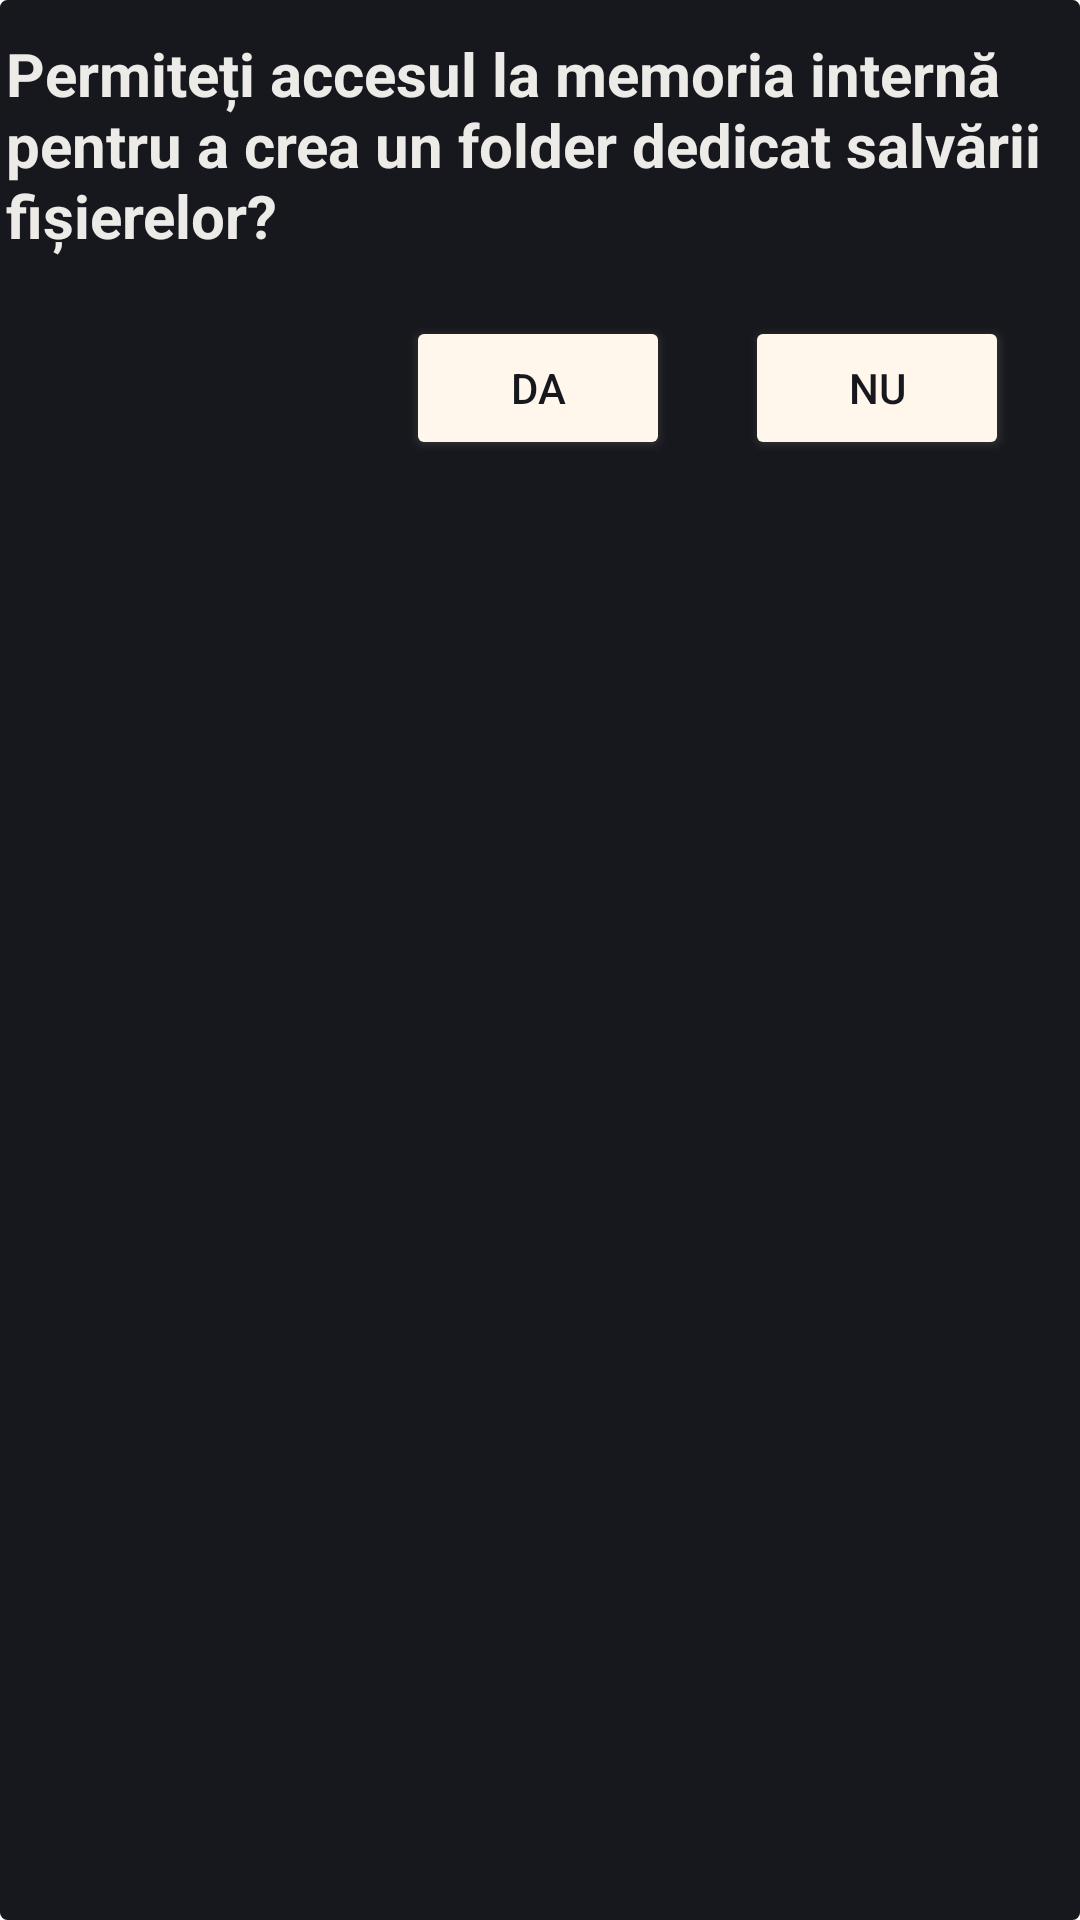

Layout XML and referenced resources for this Android screen:
<!-- AndroidManifest.xml: application theme Theme.Login -->
<!-- res/layout/all_files_access_permission.xml -->
<?xml version="1.0" encoding="utf-8"?>
<androidx.constraintlayout.widget.ConstraintLayout xmlns:android="http://schemas.android.com/apk/res/android"
    xmlns:app="http://schemas.android.com/apk/res-auto"
    android:layout_width="match_parent"
    android:layout_height="match_parent"
    android:background="@drawable/rounded_corner_internet_warning">

    <TextView
        android:id="@+id/requestDescription"
        android:layout_width="wrap_content"
        android:layout_height="wrap_content"
        android:layout_marginLeft="1dp"
        android:layout_marginTop="10dp"
        android:text="Permiteți accesul la memoria internă pentru a crea un folder dedicat salvării fișierelor?"
        android:textColor="@color/desert_storm"
        android:textSize="20sp"
        android:textStyle="bold"
        app:layout_constraintEnd_toEndOf="parent"
        app:layout_constraintHorizontal_bias="0.196"
        app:layout_constraintStart_toStartOf="parent"
        app:layout_constraintTop_toTopOf="parent" />

    <Button
        android:id="@+id/denyAccessButton"
        android:layout_width="wrap_content"
        android:layout_height="wrap_content"
        android:layout_marginTop="20dp"
        android:backgroundTint="@color/floral_white"
        android:outlineSpotShadowColor="@color/floral_white"
        android:text="Nu"
        android:textColor="@color/black_russian"
        app:cornerRadius="2dp"
        app:layout_constraintEnd_toEndOf="parent"
        app:layout_constraintHorizontal_bias="0.916"
        app:layout_constraintStart_toStartOf="parent"
        app:layout_constraintTop_toBottomOf="@+id/requestDescription" />

    <Button
        android:id="@+id/confirmAccessButton"
        android:layout_width="wrap_content"
        android:layout_height="wrap_content"
        android:layout_marginTop="20dp"
        android:backgroundTint="@color/floral_white"
        android:outlineSpotShadowColor="@color/floral_white"
        android:text="Da"
        android:textColor="@color/black_russian"
        app:cornerRadius="2dp"
        app:layout_constraintEnd_toEndOf="parent"
        app:layout_constraintHorizontal_bias="0.498"
        app:layout_constraintStart_toStartOf="parent"
        app:layout_constraintTop_toBottomOf="@+id/requestDescription" />

    <view
        class="androidx.appcompat.app.AlertController$RecycleListView"
        android:layout_width="0dp"
        android:layout_height="10dp"
        app:layout_constraintBottom_toBottomOf="parent"
        app:layout_constraintEnd_toEndOf="parent"
        app:layout_constraintStart_toStartOf="parent"
        app:layout_constraintTop_toBottomOf="@+id/confirmAccessButton">

    </view>

</androidx.constraintlayout.widget.ConstraintLayout>
<!-- resources referenced by this layout -->
<resources>
  <color name="black_russian">#17181D</color>
  <color name="desert_storm">#edebe8</color>
  <color name="floral_white">#FFF7EC</color>
  <!-- drawable rounded_corner_internet_warning (drawable) -->
  <?xml version="1.0" encoding="utf-8"?>
  <shape xmlns:android="http://schemas.android.com/apk/res/android">
      <stroke
          android:width="1dp"
          android:color="@color/black_russian" />
  
      <solid android:color="@color/black_russian" />
  
      <padding
          android:left="1dp"
          android:right="1dp"
          android:bottom="1dp"
          android:top="1dp" />
  
      <corners android:radius="2dp" />
  </shape>
  <style name="Theme.Login" parent="Theme.MaterialComponents.DayNight.NoActionBar">
          
          <item name="colorPrimary">@color/black_russian</item>
          <item name="colorPrimaryVariant">@color/darkYellow</item>
          <item name="colorOnPrimary">@color/white</item>
          
          <item name="colorSecondary">@color/teal_200</item>
          <item name="colorSecondaryVariant">@color/teal_700</item>
          <item name="colorOnSecondary">@color/black</item>
          
          <item name="android:statusBarColor">@color/black_russian</item>
          
      </style>
  <color name="darkYellow">#dc9f04</color>
  <color name="white">#FFFFFFFF</color>
  <color name="teal_200">#FF03DAC5</color>
  <color name="teal_700">#FF018786</color>
  <color name="black">#121212</color>
</resources>
